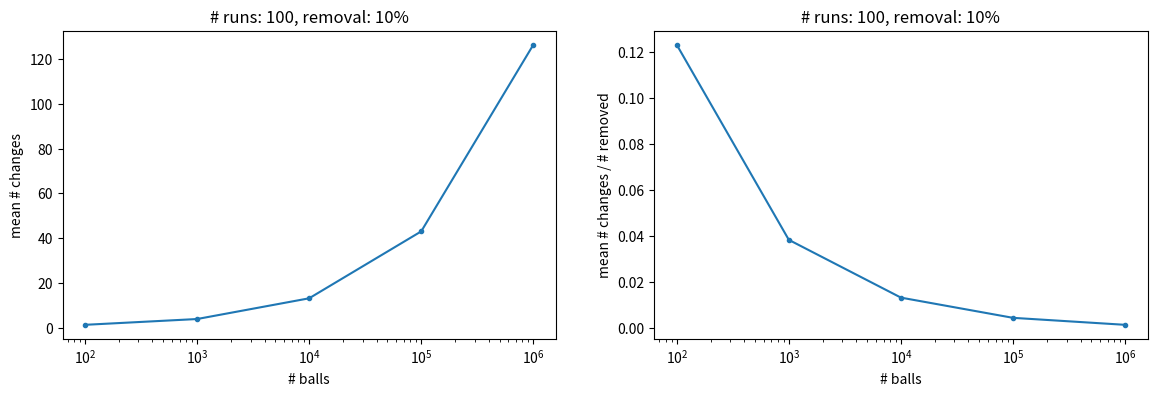

This figure's Python source:
"""
Simulation to see how often the color changes of the majority group when m
balls from two groups of red (1) and blue (0) balls are deleted at random.
"""
import os
import argparse

import numpy as np
import matplotlib.pyplot as plt


def majority_changes(n_balls=10000, n_remove=1000, majority='red', n_change=0):
    red_balls = int(n_balls / 2)
    balls_to_remove = np.random.randint(2, size=n_remove)

    for ball_to_remove in balls_to_remove:
        red_balls -= ball_to_remove
        n_balls -= 1

        if majority == 'red' and red_balls < n_balls - red_balls:
            majority = 'blue'
            n_change += 1

        elif majority == 'blue' and red_balls > n_balls - red_balls:
            majority = 'red'
            n_change += 1

    return n_change

    print('changes: {}'.format(n_change))


def main(min_balls=100, max_balls=1000000, step_multiplier=10, remove_frac=0.1, n_runs=100,
         out_dir='output/majority'):
    n_balls = min_balls

    ball_sizes = []
    mean_changes = []
    std_changes = []
    change_to_removal_ratios = []

    while n_balls <= max_balls:
        n_remove = int(n_balls * remove_frac)

        n_change_list = []
        for i in range(n_runs):
            n_change_list.append(majority_changes(n_balls=n_balls, n_remove=n_remove))
        n_change_list = np.array(n_change_list)
        n_change_mean, n_change_std = np.mean(n_change_list), np.std(n_change_list)
        print('n_balls: {}, n_remove: {}, n_change: {:.3f} +/- {:.3f}'.format(n_balls, n_remove,
              n_change_mean, n_change_std))

        ball_sizes.append(n_balls)
        mean_changes.append(n_change_mean)
        std_changes.append(n_change_std)
        change_to_removal_ratios.append(n_change_mean / n_remove)
        n_balls *= step_multiplier

    remove_pct = '{}'.format(int(remove_frac * 100))

    fig, axs = plt.subplots(1, 2, figsize=(14, 4))
    axs[0].plot(ball_sizes, mean_changes, marker='.')
    axs[0].set_xlabel('# balls')
    axs[0].set_ylabel('mean # changes')
    axs[0].set_title('# runs: {}, removal: {}%'.format(n_runs, remove_pct))
    axs[0].set_xscale('log')

    axs[1].plot(ball_sizes, change_to_removal_ratios, marker='.')
    axs[1].set_xlabel('# balls')
    axs[1].set_ylabel('mean # changes / # removed')
    axs[1].set_title('# runs: {}, removal: {}%'.format(n_runs, remove_pct))
    axs[1].set_xscale('log')

    os.makedirs(out_dir, exist_ok=True)
    plt.savefig(os.path.join(out_dir, 'removal_{}.pdf'.format(remove_pct)), bbox_inches='tight')


if __name__ == '__main__':
    parser = argparse.ArgumentParser()
    parser.add_argument('--remove_frac', type=float, default=0.1, help='percentage of balls to remove.')
    args = parser.parse_args()
    print(args)
    main(remove_frac=args.remove_frac)
